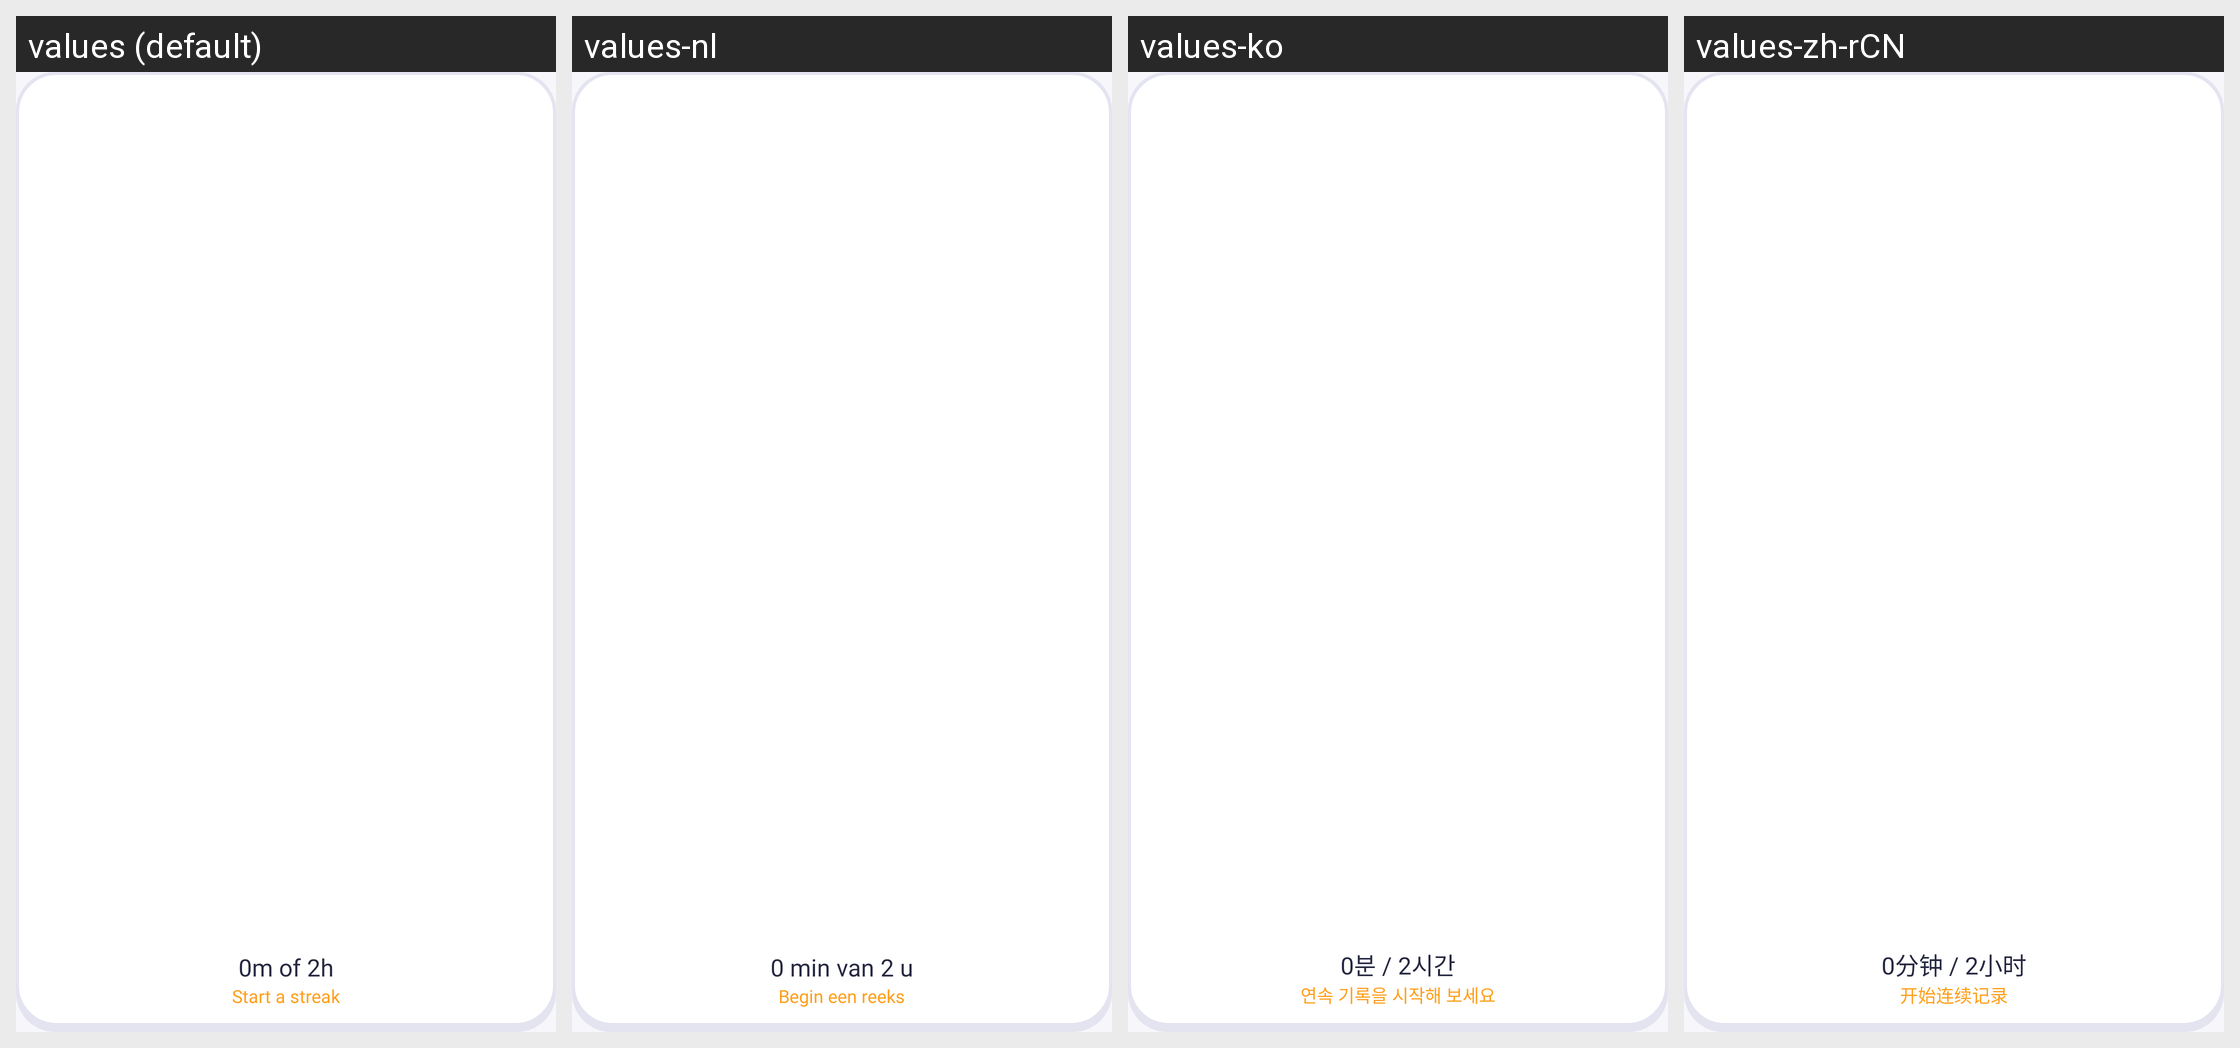

For this localized Android screen grid, give each drawn string resource with its value in every locale shown.
Android screen res/layout/widget_goal.xml rendered under 4 locales, left to right: values (default), values-nl, values-ko, values-zh-rCN. Device: Nexus 5 (rendered at 1080×1920; each locale shown at half size, 540×960, under a caption strip naming it); theme Theme.Ronumi.
Other locales in the repository, not shown: values-de, values-es, values-fr, values-it, values-ja, values-pl, values-pt-rBR, values-sv, values-tr.
Strings drawn on this screen, with the default value and each locale's value (text and hints the layout hard-codes, and strings that could not be matched under every locale, appear in the picture but are not listed):

widget_goal_initial_progress
  values: 0m of 2h
  values-nl: 0 min van 2 u
  values-ko: 0분 / 2시간
  values-zh-rCN: 0分钟 / 2小时

widget_goal_initial_streak
  values: Start a streak
  values-nl: Begin een reeks
  values-ko: 연속 기록을 시작해 보세요
  values-zh-rCN: 开始连续记录
